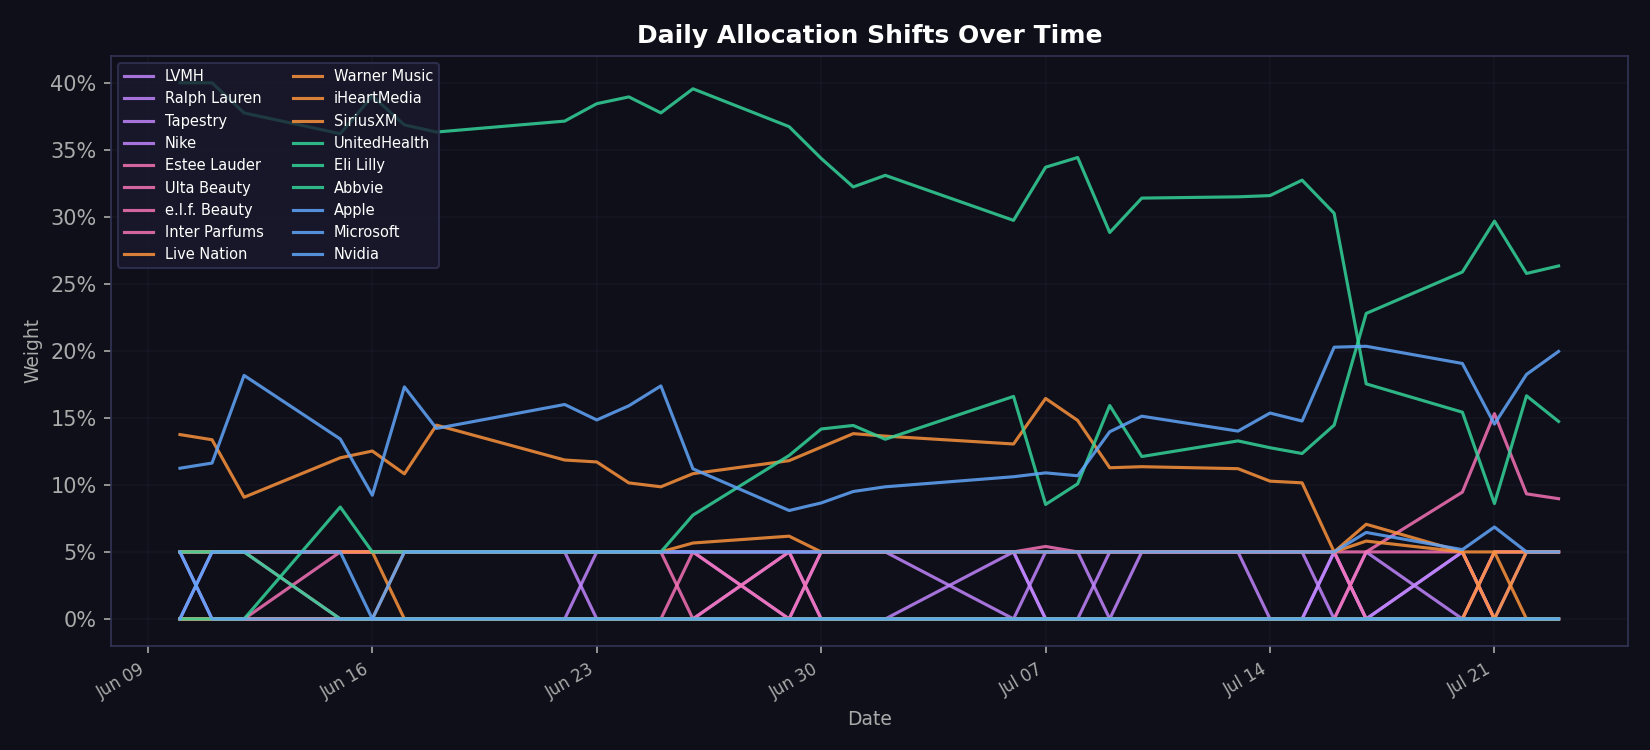

The file beside this chart, header and first rows:
date, ann_return, ann_risk, sharpe, LVMH, Ralph Lauren, Tapestry, Nike, Lululemon, Estee Lauder, Ulta Beauty, e.l.f. Beauty, Coty, Inter Parfums, Live Nation, Warner Music, Spotify, iHeartMedia, SiriusXM, UnitedHealth, Johnson & J, Eli Lilly, Pfizer, Abbvie
2026-06-10, 1.081, 0.1916, 5.379, 0.0, 0.05, 0.05, 0.0, 0.0, 0.0, 0.05, 0.0, 0.0, 0.05, 0.0, 0.0, 0.0, 0.05, 0.1376, 0.4, 0.0, 0.05, 0.0, 0.0
2026-06-11, 0.9978, 0.1901, 4.986, 0.05, 0.05, 0.0, 0.0, 0.0, 0.0, 0.05, 0.0, 0.0, 0.05, 0.0, 0.0, 0.0, 0.05, 0.1337, 0.4, 0.0, 0.05, 0.0, 0.0
2026-06-12, 1.068, 0.1791, 5.684, 0.05, 0.05, 0.0, 0.0, 0.0, 0.0, 0.05, 0.0, 0.0, 0.05, 0.0, 0.0, 0.0, 0.05, 0.0908, 0.3775, 0.0, 0.05, 0.0, 0.0
2026-06-15, 1.103, 0.1749, 6.023, 0.05, 0.05, 0.0, 0.0, 0.0, 0.05, 0.0, 0.0, 0.0, 0.05, 0.0, 0.0, 0.0, 0.05, 0.1202, 0.362, 0.0, 0.0, 0.0, 0.08351
2026-06-16, 1.186, 0.171, 6.646, 0.05, 0.05, 0.0, 0.0, 0.0, 0.05, 0.0, 0.0, 0.0, 0.05, 0.0, 0.0, 0.0, 0.05, 0.1253, 0.3901, 0.0, 0.0, 0.0, 0.05
2026-06-17, 1.147, 0.1652, 6.638, 0.05, 0.05, 0.0, 0.0, 0.0, 0.05, 0.0, 0.0, 0.0, 0.05, 0.05, 0.0, 0.0, 0.0, 0.1083, 0.3686, 0.0, 0.0, 0.0, 0.05
2026-06-18, 1.088, 0.1716, 6.048, 0.05, 0.05, 0.0, 0.0, 0.0, 0.05, 0.0, 0.0, 0.0, 0.05, 0.05, 0.0, 0.0, 0.0, 0.1446, 0.3633, 0.0, 0.0, 0.0, 0.05
2026-06-22, 1.094, 0.1718, 6.072, 0.05, 0.05, 0.0, 0.0, 0.0, 0.05, 0.0, 0.0, 0.0, 0.05, 0.05, 0.0, 0.0, 0.0, 0.1186, 0.3714, 0.0, 0.0, 0.0, 0.05
2026-06-23, 1.166, 0.1711, 6.524, 0.0, 0.05, 0.05, 0.0, 0.0, 0.05, 0.0, 0.0, 0.0, 0.05, 0.05, 0.0, 0.0, 0.0, 0.1171, 0.3844, 0.0, 0.0, 0.0, 0.05
2026-06-24, 1.268, 0.1616, 7.537, 0.0, 0.05, 0.05, 0.0, 0.0, 0.05, 0.0, 0.0, 0.0, 0.05, 0.05, 0.0, 0.0, 0.0, 0.1015, 0.3895, 0.0, 0.0, 0.0, 0.05
2026-06-25, 1.234, 0.16, 7.401, 0.0, 0.05, 0.05, 0.0, 0.0, 0.05, 0.0, 0.0, 0.0, 0.05, 0.05, 0.0, 0.0, 0.0, 0.09859, 0.3776, 0.0, 0.0, 0.0, 0.05
2026-06-26, 1.116, 0.1501, 7.105, 0.0, 0.05, 0.05, 0.0, 0.0, 0.0, 0.0, 0.05, 0.0, 0.05, 0.05665, 0.0, 0.0, 0.0, 0.1084, 0.3955, 0.0, 0.0, 0.0, 0.07745
2026-06-29, 1.164, 0.154, 7.236, 0.05, 0.05, 0.0, 0.0, 0.0, 0.05, 0.0, 0.0, 0.0, 0.05, 0.06176, 0.0, 0.0, 0.0, 0.1181, 0.3673, 0.0, 0.0, 0.0, 0.1219
2026-06-30, 1.123, 0.1495, 7.179, 0.0, 0.05, 0.05, 0.0, 0.0, 0.0, 0.0, 0.05, 0.0, 0.05, 0.05, 0.0, 0.0, 0.0, 0.1282, 0.3436, 0.0, 0.0, 0.0, 0.1417
2026-07-01, 1.089, 0.1464, 7.096, 0.0, 0.05, 0.05, 0.0, 0.0, 0.0, 0.0, 0.05, 0.0, 0.05, 0.05, 0.0, 0.0, 0.0, 0.1382, 0.3223, 0.0, 0.0, 0.0, 0.1444
2026-07-02, 1.049, 0.142, 7.034, 0.0, 0.05, 0.05, 0.0, 0.0, 0.0, 0.0, 0.05, 0.0, 0.05, 0.05, 0.0, 0.0, 0.0, 0.1364, 0.331, 0.0, 0.0, 0.0, 0.1341
2026-07-06, 1.038, 0.1374, 7.194, 0.0, 0.05, 0.0, 0.05, 0.0, 0.0, 0.0, 0.05, 0.0, 0.05, 0.05, 0.0, 0.0, 0.0, 0.1305, 0.2974, 0.0, 0.0, 0.0, 0.166
2026-07-07, 0.9848, 0.1364, 6.853, 0.0, 0.0, 0.05, 0.0, 0.0, 0.0, 0.0, 0.05, 0.0, 0.05408, 0.05, 0.0, 0.0, 0.0, 0.1645, 0.337, 0.0, 0.0, 0.0, 0.08543
2026-07-08, 1.032, 0.136, 7.218, 0.0, 0.0, 0.05, 0.0, 0.0, 0.0, 0.0, 0.05, 0.0, 0.05, 0.05, 0.0, 0.0, 0.0, 0.1481, 0.3443, 0.0, 0.0, 0.0, 0.1008
2026-07-09, 0.9206, 0.1301, 6.691, 0.0, 0.0, 0.0, 0.05, 0.0, 0.0, 0.0, 0.05, 0.0, 0.05, 0.05, 0.0, 0.0, 0.0, 0.1128, 0.2883, 0.0, 0.0, 0.0, 0.1592
2026-07-10, 0.9412, 0.1407, 6.334, 0.0, 0.05, 0.0, 0.05, 0.0, 0.0, 0.0, 0.05, 0.0, 0.05, 0.05, 0.0, 0.0, 0.0, 0.1136, 0.314, 0.0, 0.0, 0.0, 0.1212
2026-07-13, 0.9122, 0.1412, 6.105, 0.0, 0.05, 0.0, 0.05, 0.0, 0.0, 0.0, 0.05, 0.0, 0.05, 0.05, 0.0, 0.0, 0.0, 0.1121, 0.3149, 0.0, 0.0, 0.0, 0.1328
2026-07-14, 0.8805, 0.1325, 6.269, 0.0, 0.0, 0.0, 0.05, 0.0, 0.0, 0.0, 0.05, 0.0, 0.05, 0.05, 0.0, 0.0, 0.0, 0.1028, 0.3159, 0.0, 0.0, 0.0, 0.1277
2026-07-15, 0.7837, 0.1333, 5.505, 0.0, 0.0, 0.0, 0.05, 0.0, 0.0, 0.0, 0.05, 0.0, 0.05, 0.05, 0.0, 0.0, 0.0, 0.1015, 0.3274, 0.0, 0.0, 0.0, 0.1234
2026-07-16, 0.7908, 0.1411, 5.249, 0.05, 0.05, 0.0, 0.0, 0.0, 0.0, 0.0, 0.05, 0.0, 0.05, 0.05, 0.0, 0.0, 0.0, 0.05, 0.3027, 0.0, 0.0, 0.0, 0.1446
2026-07-17, 0.7893, 0.1283, 5.762, 0.0, 0.0, 0.0, 0.05, 0.0, 0.05, 0.0, 0.0, 0.0, 0.05, 0.05809, 0.0, 0.0, 0.0, 0.07064, 0.1754, 0.0, 0.0, 0.0, 0.2279
2026-07-20, 0.8132, 0.1465, 5.211, 0.05, 0.05, 0.0, 0.0, 0.0, 0.05, 0.0, 0.0, 0.0, 0.09462, 0.05, 0.0, 0.0, 0.0, 0.05, 0.1542, 0.0, 0.0, 0.0, 0.2588
2026-07-21, 0.8123, 0.1435, 5.311, 0.0, 0.0, 0.0, 0.05, 0.0, 0.0, 0.0, 0.05, 0.0, 0.1532, 0.05, 0.05, 0.0, 0.0, 0.0, 0.0861, 0.0, 0.0, 0.0, 0.2968
2026-07-22, 0.8597, 0.145, 5.585, 0.0, 0.05, 0.0, 0.05, 0.0, 0.0, 0.0, 0.05, 0.0, 0.09333, 0.05, 0.0, 0.0, 0.0, 0.05, 0.1665, 0.0, 0.0, 0.0, 0.2578
2026-07-23, 0.8469, 0.1455, 5.477, 0.0, 0.05, 0.0, 0.05, 0.0, 0.0, 0.0, 0.05, 0.0, 0.08972, 0.05, 0.0, 0.0, 0.0, 0.05, 0.1473, 0.0, 0.0, 0.0, 0.2634
